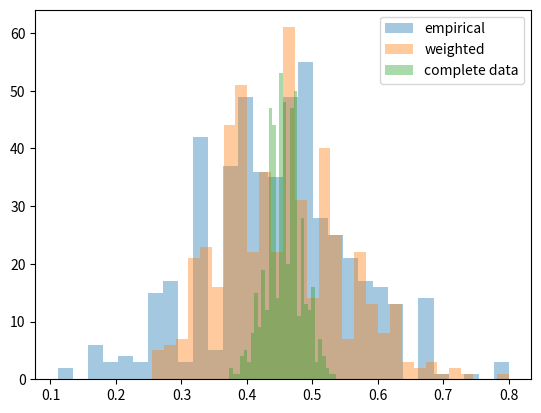

Generate this figure with matplotlib:
import numpy as np
import numpy.linalg as la
import pandas as pd
import numpy.random as rn
import matplotlib.pyplot as plt
import scipy.stats as spst

def main():
    rn.seed(0)
    a, b, c = [], [], []
    num_sims = 500
    for _ in range(num_sims):
        num_pairs = 100
        k = 3
        imbalance = 0.5
        pair_labeling_budget = 30
        # NOTE: drop any pairs with fewer than k mentions before the analysis
        num_mentions_by_pair = rn.randint(k, 8, size=num_pairs)
        precisions_by_pair = [rn.rand(m) ** (0.1 if m >= 5 else 1) / np.arange(1, m+1)
                              for m in num_mentions_by_pair]
        correct_by_pair = [(rn.rand(len(p)) < p) for p in precisions_by_pair]
        precision_at_k = np.mean([sum(c[:k])/len(c[:k]) for c in correct_by_pair])
        # all candidate pairs have more mentions than our truncation options
        # otherwise we will be biased towards selecting documents with longer lists
        # without compensating for it
        max_index_unnormalized_p = np.array([0.5, 0.25, 0.25])
        max_index_p = [max_index_unnormalized_p[:m] / max_index_unnormalized_p[:m].sum()
                       for m in num_mentions_by_pair]
        pair_p = np.array([imbalance if m >= 5 else 1-imbalance for m in num_mentions_by_pair])
        selected_pair_idxs = rn.choice(num_pairs, size=pair_labeling_budget, p=pair_p / sum(pair_p), replace=True)
        selected_max_mention_by_pair = [1 + rn.choice(len(max_index_p[idx]), p=max_index_p[idx])
                                        for idx in selected_pair_idxs]
        selected_correct_by_pair = [correct_by_pair[idx][:m]
                                    for idx, m in zip(selected_pair_idxs, selected_max_mention_by_pair)]
        empirical_precision_at_k = np.mean([sum(c[:k]) / len(c[:k]) for c in selected_correct_by_pair
                                            if len(c) >= k])
        selected_pair_weights = [1/len(pair_p) / (pair_p[idx] / sum(pair_p))
                                 for idx in selected_pair_idxs]
        w_precision_at_k = np.mean([w * sum(a / (1-np.r_[0, p.cumsum()])[i] for i, a in enumerate(c[:k])) / k
                                    for p, w, c in zip(max_index_p,
                                                    selected_pair_weights,
                                                    selected_correct_by_pair)])
        a.append(empirical_precision_at_k)
        b.append(w_precision_at_k)
        c.append(precision_at_k)
    print(np.mean(a), np.mean(b), np.mean(c))
    plt.hist(a, alpha=0.4, label='empirical', bins=30)
    plt.hist(b, alpha=0.4, label='weighted', bins=30)
    plt.hist(c, alpha=0.4, label='complete data', bins=30)
    plt.legend()
    plt.show()


if __name__ == "__main__": main()
